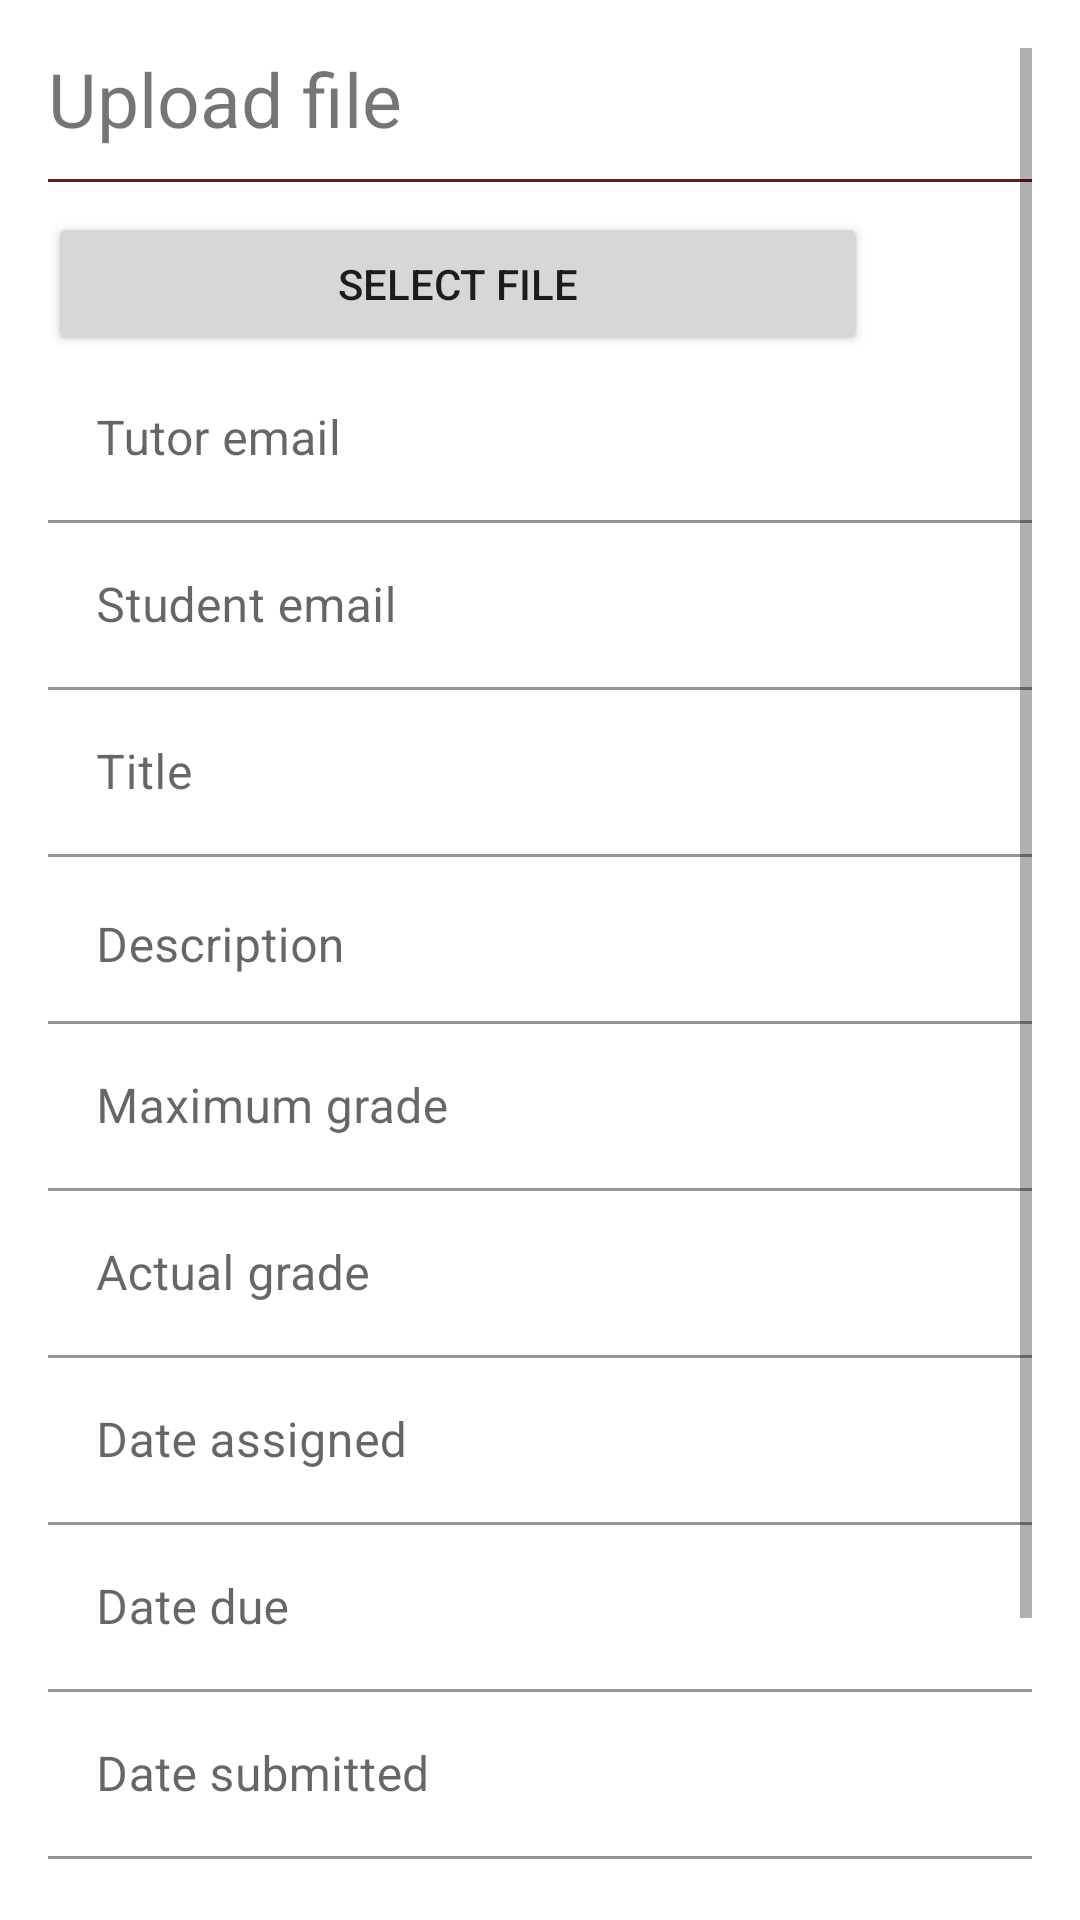

Produce the Android XML layout that renders to this screen, including the resource entries it uses.
<!-- AndroidManifest.xml: application theme AppTheme -->
<!-- res/layout/dialog_upload.xml -->
<?xml version="1.0" encoding="utf-8"?>
<ScrollView xmlns:android="http://schemas.android.com/apk/res/android"
    xmlns:app="http://schemas.android.com/apk/res-auto"
    android:layout_width="match_parent"
    android:layout_height="match_parent"
    android:padding="16dp">

    <LinearLayout
        android:layout_width="match_parent"
        android:layout_height="wrap_content"
        android:orientation="vertical">

        <TextView
            android:layout_width="match_parent"
            android:layout_height="wrap_content"
            android:text="@string/upload_file"
            android:textSize="25sp" />

        <View
            android:layout_width="match_parent"
            android:layout_height="1dp"
            android:layout_marginTop="10dp"
            android:layout_marginBottom="10dp"
            android:background="@color/primary" />

        <LinearLayout
            android:layout_width="match_parent"
            android:layout_height="wrap_content"
            android:orientation="horizontal">

            <Button
                android:id="@+id/dialog_upload_fetch_content"
                android:layout_width="0dp"
                android:layout_height="wrap_content"
                android:layout_weight="5"
                android:paddingTop="5dp"
                android:paddingBottom="5dp"
                android:layout_gravity="center_vertical"
                android:text="@string/select_file" />

            <ImageView
                android:id="@+id/dialog_upload_fetch_content_set"
                android:layout_width="0dp"
                android:layout_height="wrap_content"
                android:layout_weight="1"
                android:layout_gravity="center_vertical"
                android:contentDescription="@string/file_selected"
                android:src="@drawable/ic_error"
                app:tint="@color/primary" />
        </LinearLayout>

        <com.google.android.material.textfield.TextInputLayout
            android:id="@+id/dialog_upload_tutor"
            android:layout_width="match_parent"
            android:layout_height="wrap_content"
            android:hint="@string/tutor_email"
            app:boxBackgroundColor="@android:color/white">

            <com.google.android.material.textfield.TextInputEditText
                android:layout_width="match_parent"
                android:layout_height="wrap_content"
                android:inputType="textEmailAddress" />
        </com.google.android.material.textfield.TextInputLayout>

        <com.google.android.material.textfield.TextInputLayout
            android:id="@+id/dialog_upload_student"
            android:layout_width="match_parent"
            android:layout_height="wrap_content"
            android:hint="@string/student_email"
            app:boxBackgroundColor="@android:color/white">

            <com.google.android.material.textfield.TextInputEditText
                android:layout_width="match_parent"
                android:layout_height="wrap_content"
                android:inputType="textEmailAddress" />
        </com.google.android.material.textfield.TextInputLayout>

        <com.google.android.material.textfield.TextInputLayout
            android:id="@+id/dialog_upload_title"
            android:layout_width="match_parent"
            android:layout_height="wrap_content"
            android:hint="@string/title"
            app:boxBackgroundColor="@android:color/white">

            <com.google.android.material.textfield.TextInputEditText
                android:layout_width="match_parent"
                android:layout_height="wrap_content"
                android:inputType="textCapWords" />
        </com.google.android.material.textfield.TextInputLayout>

        <com.google.android.material.textfield.TextInputLayout
            android:id="@+id/dialog_upload_description"
            android:layout_width="match_parent"
            android:layout_height="wrap_content"
            android:hint="@string/description"
            app:boxBackgroundColor="@android:color/white">

            <com.google.android.material.textfield.TextInputEditText
                android:layout_width="match_parent"
                android:layout_height="wrap_content"
                android:inputType="textMultiLine"
                android:gravity="top" />
        </com.google.android.material.textfield.TextInputLayout>

        <com.google.android.material.textfield.TextInputLayout
            android:id="@+id/dialog_upload_grade_max"
            android:layout_width="match_parent"
            android:layout_height="wrap_content"
            android:hint="@string/maximum_grade"
            app:boxBackgroundColor="@android:color/white">

            <com.google.android.material.textfield.TextInputEditText
                android:layout_width="match_parent"
                android:layout_height="wrap_content"
                android:inputType="numberDecimal" />
        </com.google.android.material.textfield.TextInputLayout>

        <com.google.android.material.textfield.TextInputLayout
            android:id="@+id/dialog_upload_grade_actual"
            android:layout_width="match_parent"
            android:layout_height="wrap_content"
            android:hint="@string/actual_grade"
            app:boxBackgroundColor="@android:color/white">

            <com.google.android.material.textfield.TextInputEditText
                android:layout_width="match_parent"
                android:layout_height="wrap_content"
                android:inputType="numberDecimal" />
        </com.google.android.material.textfield.TextInputLayout>

        <com.google.android.material.textfield.TextInputLayout
            android:id="@+id/dialog_upload_date_assigned"
            android:layout_width="match_parent"
            android:layout_height="wrap_content"
            android:hint="@string/date_assigned"
            app:boxBackgroundColor="@android:color/white">

            <com.google.android.material.textfield.TextInputEditText
                android:layout_width="match_parent"
                android:layout_height="wrap_content"
                android:inputType="none" />
        </com.google.android.material.textfield.TextInputLayout>

        <com.google.android.material.textfield.TextInputLayout
            android:id="@+id/dialog_upload_date_due"
            android:layout_width="match_parent"
            android:layout_height="wrap_content"
            android:hint="@string/date_due"
            app:boxBackgroundColor="@android:color/white">

            <com.google.android.material.textfield.TextInputEditText
                android:layout_width="match_parent"
                android:layout_height="wrap_content"
                android:inputType="none" />
        </com.google.android.material.textfield.TextInputLayout>

        <com.google.android.material.textfield.TextInputLayout
            android:id="@+id/dialog_upload_date_submitted"
            android:layout_width="match_parent"
            android:layout_height="wrap_content"
            android:hint="@string/date_submitted"
            app:boxBackgroundColor="@android:color/white">

            <com.google.android.material.textfield.TextInputEditText
                android:layout_width="match_parent"
                android:layout_height="wrap_content"
                android:inputType="none" />
        </com.google.android.material.textfield.TextInputLayout>

        <com.google.android.material.textfield.TextInputLayout
            android:id="@+id/dialog_upload_date_graded"
            android:layout_width="match_parent"
            android:layout_height="wrap_content"
            android:hint="@string/date_graded"
            app:boxBackgroundColor="@android:color/white">

            <com.google.android.material.textfield.TextInputEditText
                android:layout_width="match_parent"
                android:layout_height="wrap_content"
                android:inputType="none" />
        </com.google.android.material.textfield.TextInputLayout>

        <LinearLayout
            android:layout_width="wrap_content"
            android:layout_height="wrap_content"
            android:layout_marginBottom="10dp"
            android:paddingTop="5dp"
            android:paddingBottom="5dp"
            android:orientation="horizontal"
            android:layout_gravity="end">

            <Button
                android:id="@+id/dialog_upload_cancel"
                android:layout_width="wrap_content"
                android:layout_height="match_parent"
                android:layout_marginRight="10dp"
                android:layout_marginEnd="10dp"
                android:layout_gravity="center_vertical"
                android:text="@string/cancel"
                android:textColor="@color/primary"
                style="@style/Widget.AppCompat.Button.Borderless" />

            <Button
                android:id="@+id/dialog_upload_accept"
                android:layout_width="wrap_content"
                android:layout_height="match_parent"
                android:layout_gravity="center_vertical"
                android:text="@string/proceed"
                android:textColor="@color/primary"
                style="@style/Widget.AppCompat.Button.Borderless" />
        </LinearLayout>
    </LinearLayout>
</ScrollView>
<!-- resources referenced by this layout -->
<resources>
  <color name="primary">#641E16</color>
  <string name="actual_grade">Actual grade</string>
  <string name="cancel">Cancel</string>
  <string name="date_assigned">Date assigned</string>
  <string name="date_due">Date due</string>
  <string name="date_graded">Date graded</string>
  <string name="date_submitted">Date submitted</string>
  <string name="description">Description</string>
  <string name="file_selected">File selected</string>
  <string name="maximum_grade">Maximum grade</string>
  <string name="proceed">Proceed</string>
  <string name="select_file">Select file</string>
  <string name="student_email">Student email</string>
  <string name="title">Title</string>
  <string name="tutor_email">Tutor email</string>
  <string name="upload_file">Upload file</string>
  <style name="AppTheme" parent="Theme.MaterialComponents.Light">
          <item name="colorPrimary">@color/primary</item>
          <item name="colorPrimaryDark">@color/primaryDark</item>
          <item name="colorAccent">@color/accent</item>
          <item name="tabSelectedTextColor">#fff</item>
      </style>
  <color name="primaryDark">#320F0B</color>
  <color name="accent">#C5ABA8</color>
</resources>
